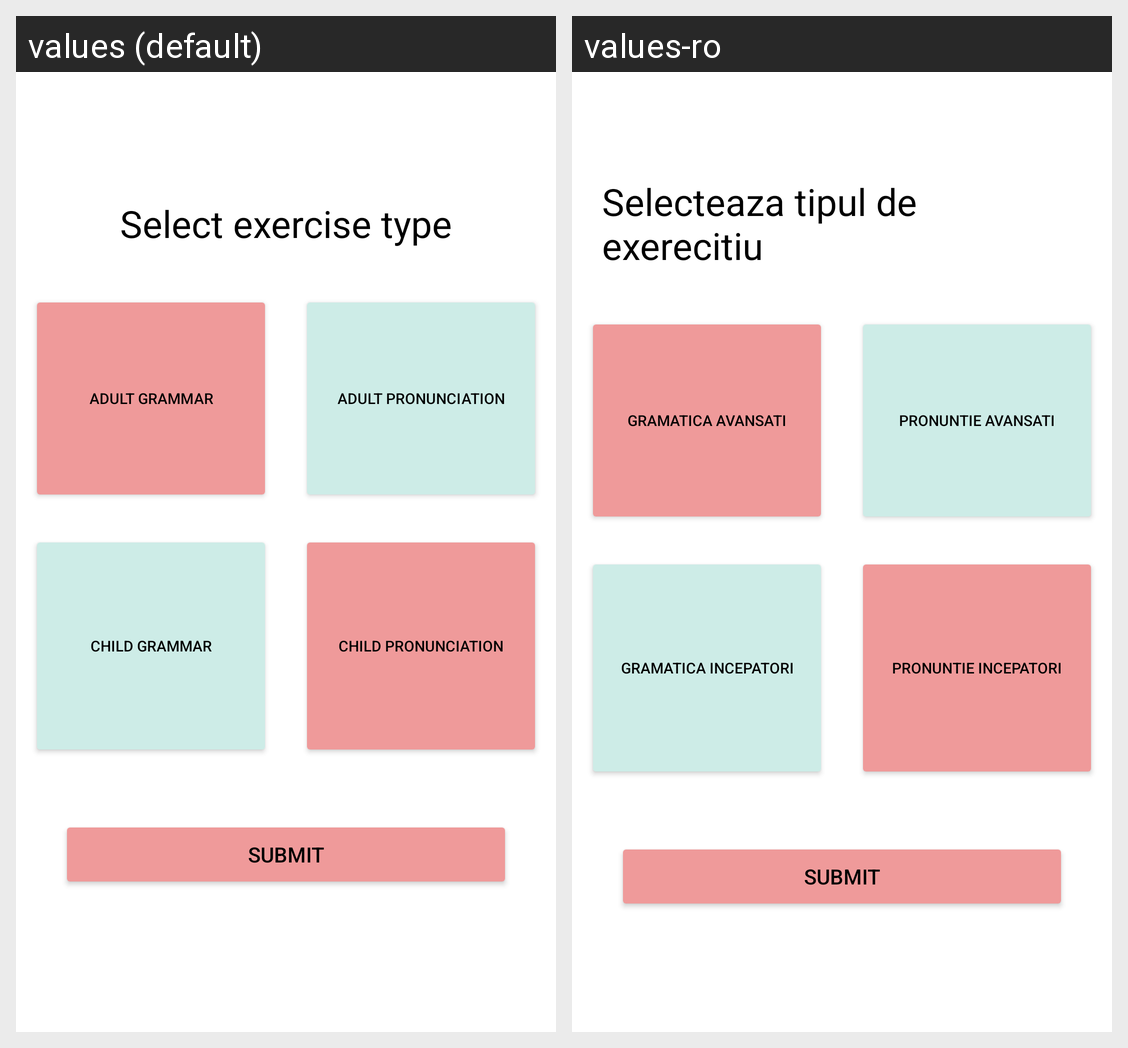

The Android screen above is rendered under two locales of the same app. Produce the string resources it draws, with the default and per-locale values.
Android screen res/layout/student_exercise_type.xml rendered under 2 locales, left to right: values (default), values-ro. Device: Nexus 5 (rendered at 1080×1920; each locale shown at half size, 540×960, under a caption strip naming it); theme Theme.MaterialComponents.DayNight.DarkActionBar.
Strings drawn on this screen, with the default value and each locale's value (text and hints the layout hard-codes, and strings that could not be matched under every locale, appear in the picture but are not listed):

select_exercise_type
  values: Select exercise type
  values-ro: Selecteaza tipul de exerecitiu

adult_grammar
  values: Adult Grammar
  values-ro: Gramatica avansati

adult_pronunciation
  values: Adult Pronunciation
  values-ro: Pronuntie avansati

child_grammar
  values: Child Grammar
  values-ro: Gramatica incepatori

child_pronunciation
  values: Child Pronunciation
  values-ro: Pronuntie incepatori
